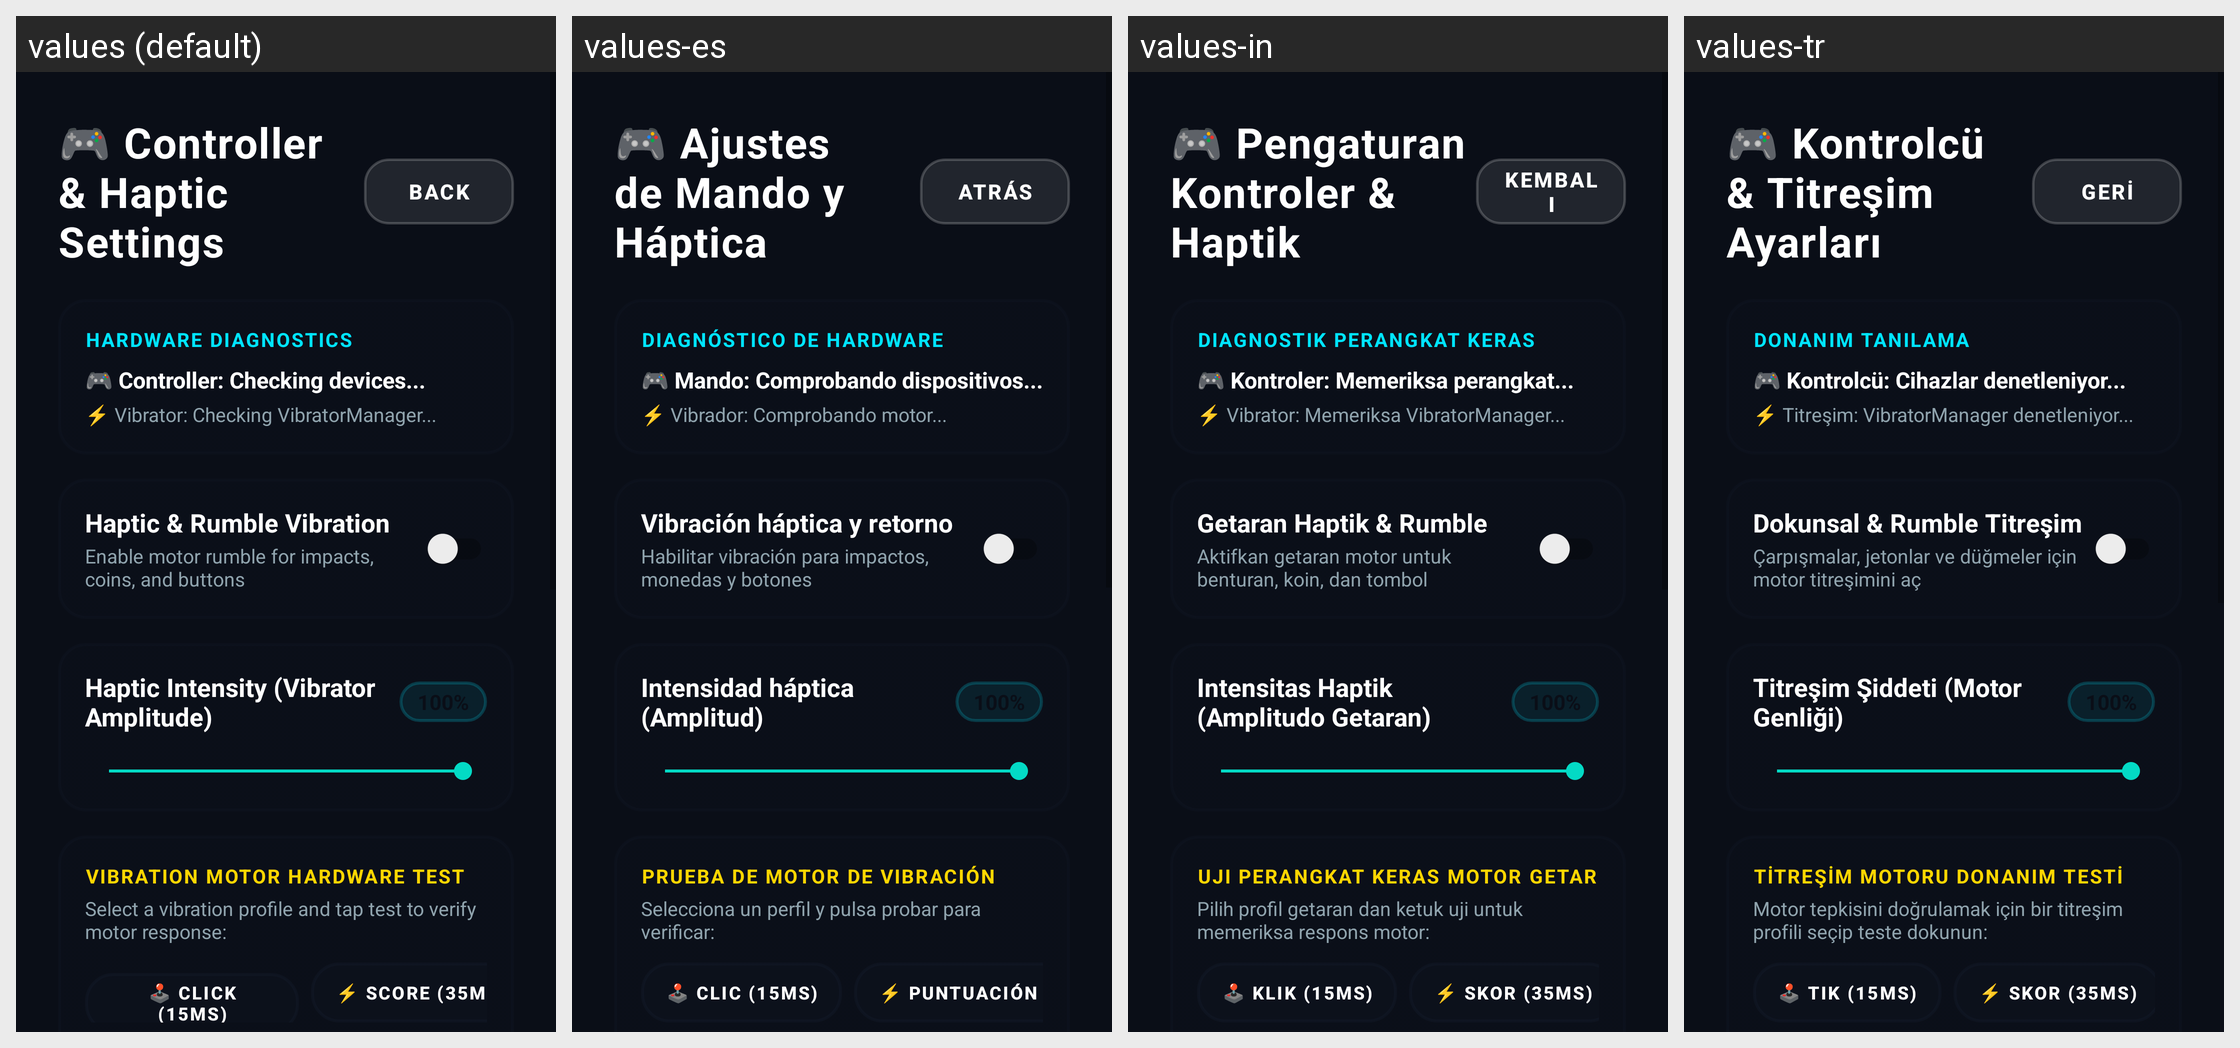

The same Android screen rendered under several of its app's locales, left to right. List the strings drawn on it with the default value and each locale's translation.
Android screen res/layout/activity_controller_settings.xml rendered under 4 locales, left to right: values (default), values-es, values-in, values-tr. Device: Nexus 5 (rendered at 1080×1920; each locale shown at half size, 540×960, under a caption strip naming it); theme Theme.MyApplication.
Other locales in the repository, not shown: values-ar, values-de, values-fr, values-hi, values-it, values-ja, values-ko, values-pt, values-ru, values-th, values-vi, values-zh-rCN.
Strings drawn on this screen, with the default value and each locale's value (text and hints the layout hard-codes, and strings that could not be matched under every locale, appear in the picture but are not listed):

controller_settings_title
  values: 🎮 Controller & Haptic Settings
  values-es: 🎮 Ajustes de Mando y Háptica
  values-in: 🎮 Pengaturan Kontroler & Haptik
  values-tr: 🎮 Kontrolcü & Titreşim Ayarları

back
  values: Back
  values-es: Atrás
  values-in: Kembali
  values-tr: Geri

hardware_diagnostics
  values: HARDWARE DIAGNOSTICS
  values-es: DIAGNÓSTICO DE HARDWARE
  values-in: DIAGNOSTIK PERANGKAT KERAS
  values-tr: DONANIM TANILAMA

controller_checking
  values: 🎮 Controller: Checking devices...
  values-es: 🎮 Mando: Comprobando dispositivos...
  values-in: 🎮 Kontroler: Memeriksa perangkat...
  values-tr: 🎮 Kontrolcü: Cihazlar denetleniyor...

vibrator_checking
  values: ⚡ Vibrator: Checking VibratorManager...
  values-es: ⚡ Vibrador: Comprobando motor...
  values-in: ⚡ Vibrator: Memeriksa VibratorManager...
  values-tr: ⚡ Titreşim: VibratorManager denetleniyor...

haptic_rumble_title
  values: Haptic & Rumble Vibration
  values-es: Vibración háptica y retorno
  values-in: Getaran Haptik & Rumble
  values-tr: Dokunsal & Rumble Titreşim

haptic_rumble_desc
  values: Enable motor rumble for impacts, coins, and buttons
  values-es: Habilitar vibración para impactos, monedas y botones
  values-in: Aktifkan getaran motor untuk benturan, koin, dan tombol
  values-tr: Çarpışmalar, jetonlar ve düğmeler için motor titreşimini aç

haptic_intensity_title
  values: Haptic Intensity (Vibrator Amplitude)
  values-es: Intensidad háptica (Amplitud)
  values-in: Intensitas Haptik (Amplitudo Getaran)
  values-tr: Titreşim Şiddeti (Motor Genliği)

vibration_motor_test_title
  values: VIBRATION MOTOR HARDWARE TEST
  values-es: PRUEBA DE MOTOR DE VIBRACIÓN
  values-in: UJI PERANGKAT KERAS MOTOR GETAR
  values-tr: TİTREŞİM MOTORU DONANIM TESTİ

vibration_test_instructions
  values: Select a vibration profile and tap test to verify motor response:
  values-es: Selecciona un perfil y pulsa probar para verificar:
  values-in: Pilih profil getaran dan ketuk uji untuk memeriksa respons motor:
  values-tr: Motor tepkisini doğrulamak için bir titreşim profili seçip teste dokunun:

vibe_profile_click
  values: 🕹️ Click (15ms)
  values-es: 🕹️ Clic (15ms)
  values-in: 🕹️ Klik (15ms)
  values-tr: 🕹️ Tık (15ms)

vibe_profile_score
  values: ⚡ Score (35ms)
  values-es: ⚡ Puntuación (35ms)
  values-in: ⚡ Skor (35ms)
  values-tr: ⚡ Skor (35ms)
